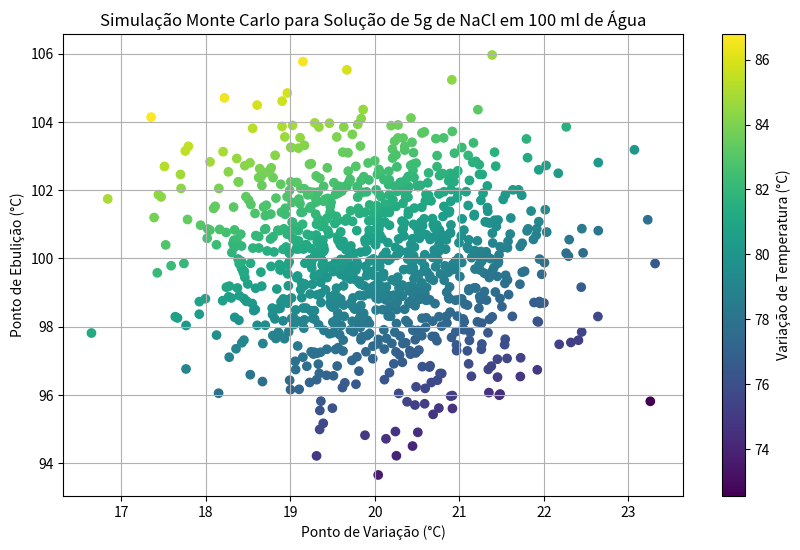

The script that saved this image:
import numpy as np
import matplotlib.pyplot as plt

# Parâmetros
volume_ml = 100  # Volume de água em ml
massa_NaCl_g = 5  # Massa de NaCl em gramas
num_simulacoes = 1000  # Número de simulações Monte Carlo

# Distribuições para ponto de variação e ebulição da solução (em graus Celsius)
media_variacao = 20
desvio_padrao_variacao = 1
media_ebulicao = 100
desvio_padrao_ebulicao = 2

# Simulação Monte Carlo
pontos_variacao = np.random.normal(media_variacao, desvio_padrao_variacao, num_simulacoes)
pontos_ebulicao = np.random.normal(media_ebulicao, desvio_padrao_ebulicao, num_simulacoes)

# Calcula a variação da temperatura (ponto de ebulição - ponto de variação)
variacao_temperatura = pontos_ebulicao - pontos_variacao

# Plota o gráfico de Monte Carlo
plt.figure(figsize=(10, 6))
plt.scatter(pontos_variacao, pontos_ebulicao, c=variacao_temperatura, cmap='viridis')
plt.colorbar(label='Variação de Temperatura (°C)')
plt.xlabel('Ponto de Variação (°C)')
plt.ylabel('Ponto de Ebulição (°C)')
plt.title(f'Simulação Monte Carlo para Solução de 5g de NaCl em 100 ml de Água')
plt.grid(True)
plt.show()
